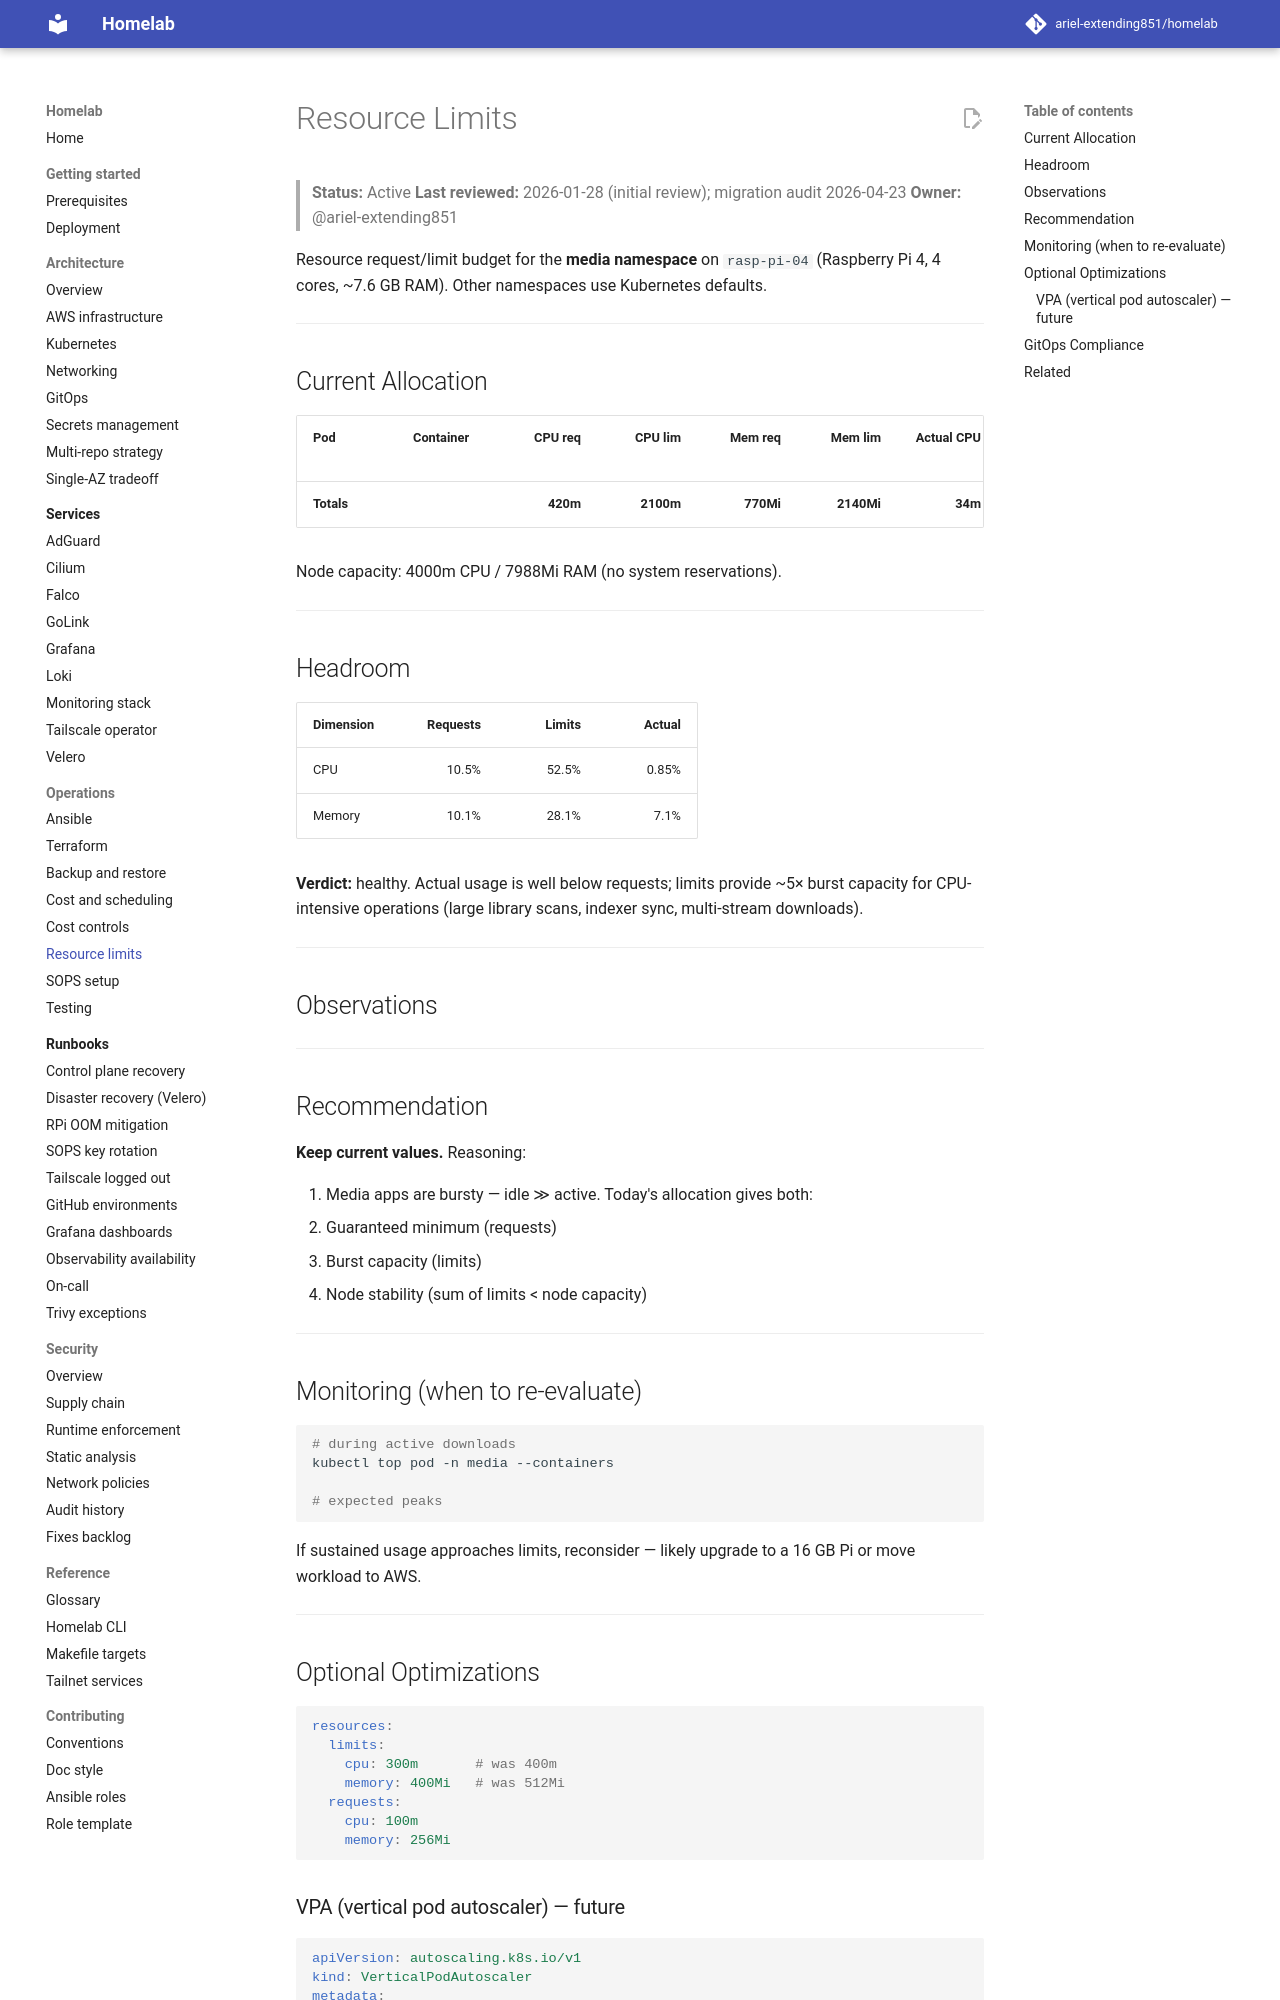

repository: ariel-extending851/homelab · page: operations/resource-limits/index.html · generator: mkdocs

# Resource Limits

> **Status:** Active
> **Last reviewed:** 2026-01-28 (initial review); migration audit 2026-04-23
> **Owner:** @ariel-extending851

Resource request/limit budget for the **media namespace** on `rasp-pi-04` (Raspberry Pi 4, 4 cores, ~7.6 GB RAM). Other namespaces use Kubernetes defaults.

---

## Current Allocation

| Pod | Container | CPU req | CPU lim | Mem req | Mem lim | Actual CPU | Actual Mem |
|---|---|---:|---:|---:|---:|---:|---:|
| **Totals** | | **420m** | **2100m** | **770Mi** | **2140Mi** | **34m** | **543Mi** |

Node capacity: 4000m CPU / 7988Mi RAM (no system reservations).

---

## Headroom

| Dimension | Requests | Limits | Actual |
|---|---:|---:|---:|
| CPU | 10.5% | 52.5% | 0.85% |
| Memory | 10.1% | 28.1% | 7.1% |

**Verdict:** healthy. Actual usage is well below requests; limits provide ~5× burst capacity for CPU-intensive operations (large library scans, indexer sync, multi-stream downloads).

---

## Observations

---

## Recommendation

**Keep current values.** Reasoning:

2. Media apps are bursty — idle ≫ active. Today's allocation gives both:
   - Guaranteed minimum (requests)
   - Burst capacity (limits)
   - Node stability (sum of limits < node capacity)

---

## Monitoring (when to re-evaluate)

```bash
# during active downloads
kubectl top pod -n media --containers

# expected peaks
```

If sustained usage approaches limits, reconsider — likely upgrade to a 16 GB Pi or move workload to AWS.

---

## Optional Optimizations

```yaml
resources:
  limits:
    cpu: 300m       # was 400m
    memory: 400Mi   # was 512Mi
  requests:
    cpu: 100m
    memory: 256Mi
```
